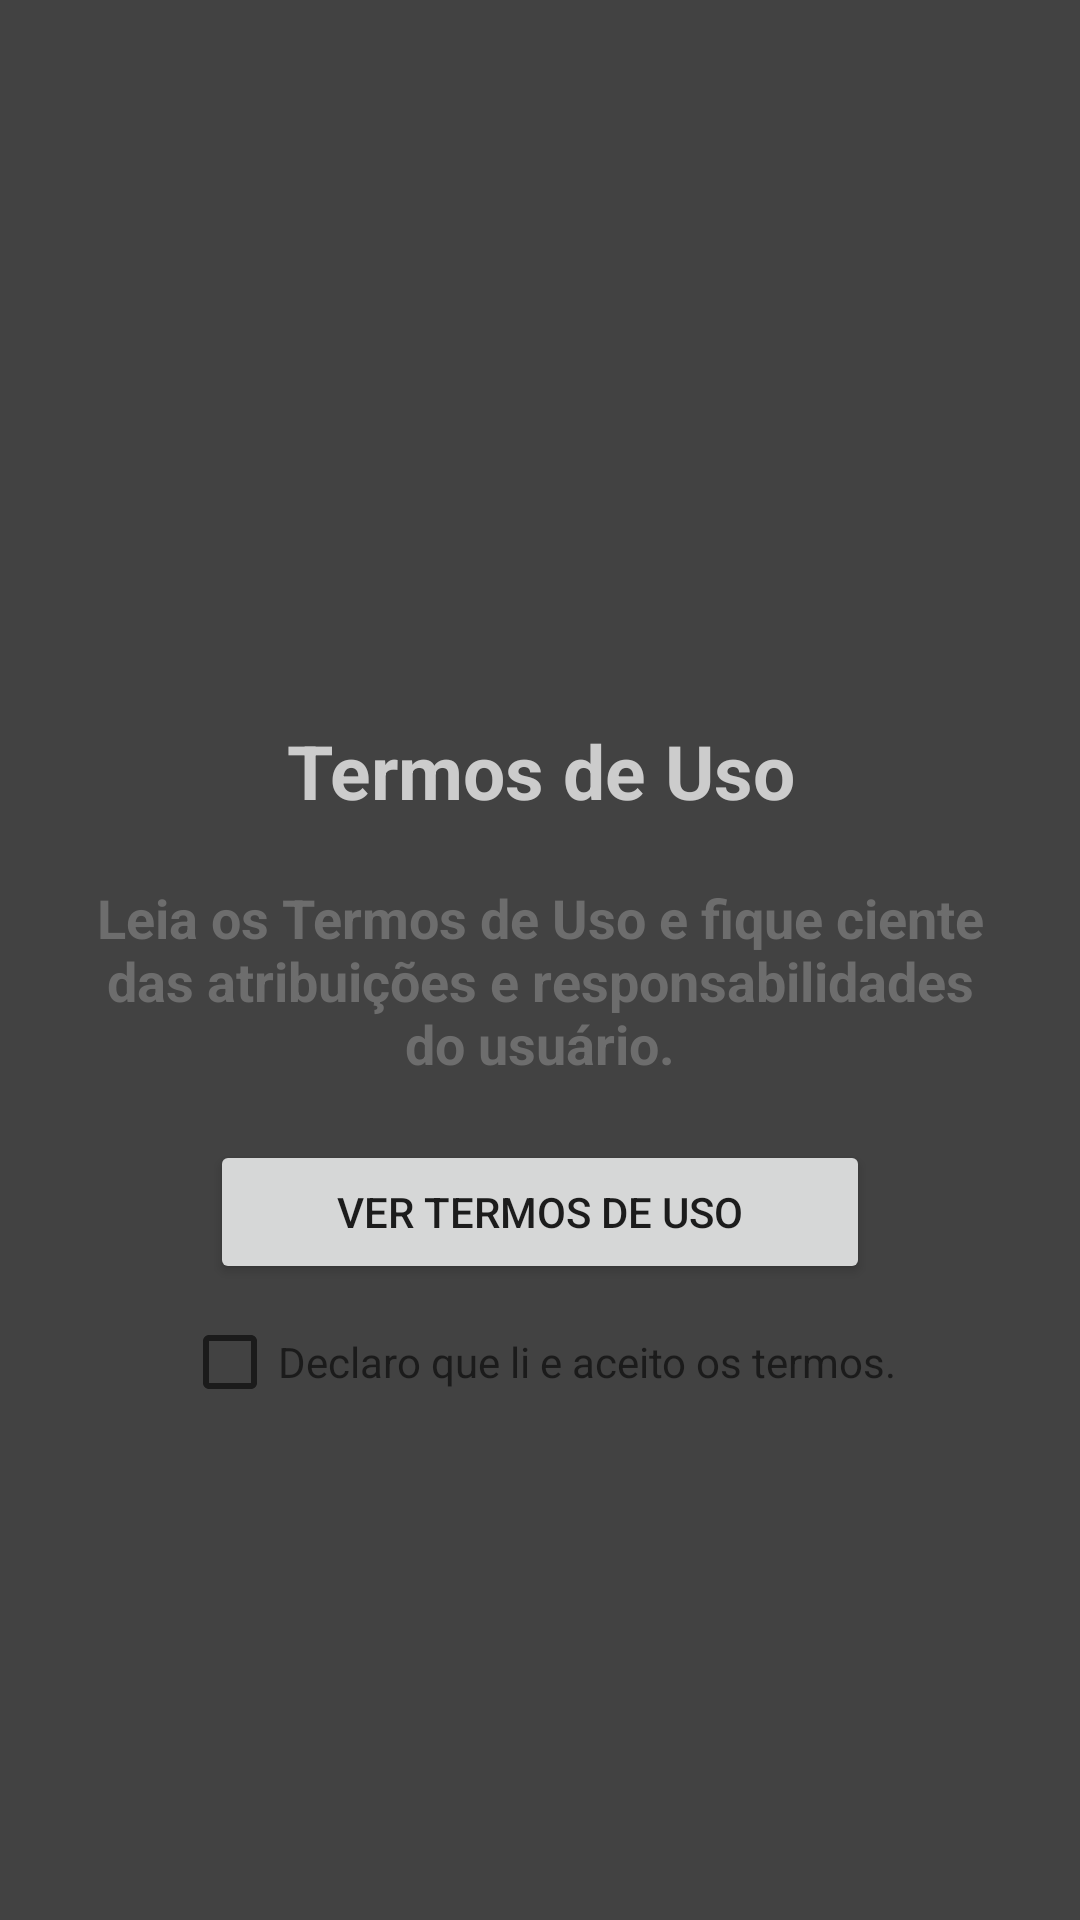

Layout XML and referenced resources for this Android screen:
<!-- AndroidManifest.xml: application theme AppTheme -->
<!-- res/layout/fragment_intro4.xml -->
<?xml version="1.0" encoding="utf-8"?>
<LinearLayout
    xmlns:android="http://schemas.android.com/apk/res/android"
    android:layout_width="match_parent"
    android:layout_height="match_parent"
    android:layout_gravity="center_vertical"
    android:gravity="center"
    android:background="@color/colorPrimary"
    android:orientation="vertical">

    <LinearLayout
        android:layout_width="match_parent"
        android:layout_height="wrap_content"
        android:orientation="vertical"
        android:layout_marginLeft="30dp"
        android:layout_marginRight="30dp"
        android:paddingBottom="30dp">

        <ImageView
            android:layout_width="match_parent"
            android:layout_height="100dp"
            android:src="@drawable/icon_seguro"
            android:layout_gravity="center" />

        <TextView
            android:layout_width="wrap_content"
            android:layout_height="wrap_content"
            android:text="Termos de Uso"
            android:layout_gravity="center"
            android:textStyle="bold"
            android:gravity="center"
            android:textSize="25sp"
            android:textColor="@color/colorGray"/>

        <TextView
            android:layout_width="wrap_content"
            android:layout_height="wrap_content"
            android:layout_marginTop="20dp"
            android:text="Leia os Termos de Uso e fique ciente das atribuições e responsabilidades do usuário."
            android:layout_gravity="center"
            android:textStyle="bold"
            android:gravity="center"
            android:textSize="18sp"
            android:textColor="@color/colorAccent"/>

        <Button
            android:id="@+id/buttonVerTermos"
            android:layout_width="220dp"
            android:layout_height="wrap_content"
            android:layout_marginTop="20dp"
            android:layout_marginLeft="30dp"
            android:layout_marginRight="30dp"
            android:layout_gravity="center"
            android:text="Ver termos de uso" />

        <CheckBox
            android:id="@+id/checkBox"
            android:layout_width="wrap_content"
            android:layout_height="wrap_content"
            android:layout_gravity="center"
            android:layout_marginTop="10dp"
            android:textColorHighlight="@color/colorPrimaryDark"
            android:textColorHint="@color/colorPrimaryDark"
            android:textColor="@color/colorPrimaryDark"
            android:text="Declaro que li e aceito os termos."/>

    </LinearLayout>

</LinearLayout>
<!-- resources referenced by this layout -->
<resources>
  <color name="colorAccent">#6d6d6d</color>
  <color name="colorGray">#cccccc</color>
  <color name="colorPrimary">#424242</color>
  <color name="colorPrimaryDark">#1b1b1b</color>
  <style name="AppTheme" parent="Theme.AppCompat.Light.DarkActionBar">
          
          <item name="colorPrimary">@color/colorPrimary</item>
          <item name="colorPrimaryDark">@color/colorPrimaryDark</item>
          <item name="colorAccent">@color/colorAccent</item>
      </style>
</resources>
